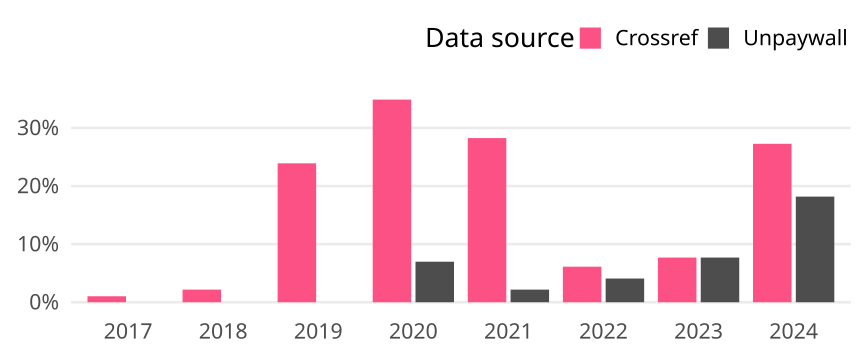

Values plotted in this chart, from the file beside it:
cr_year, cat, article_total, name, oa_articles, oa_share
2017, Germany, 97, Crossref, 1, 0.01031
2017, Germany, 97, Unpaywall, 0, 0
2018, Germany, 92, Crossref, 2, 0.02174
2018, Germany, 92, Unpaywall, 0, 0
2019, Germany, 46, Crossref, 11, 0.2391
2019, Germany, 46, Unpaywall, 0, 0
2020, Germany, 43, Crossref, 15, 0.3488
2020, Germany, 43, Unpaywall, 3, 0.06977
2021, Germany, 46, Crossref, 13, 0.2826
2021, Germany, 46, Unpaywall, 1, 0.02174
2022, Germany, 49, Crossref, 3, 0.06122
2022, Germany, 49, Unpaywall, 2, 0.04082
2023, Germany, 26, Crossref, 2, 0.07692
2023, Germany, 26, Unpaywall, 2, 0.07692
2024, Germany, 11, Crossref, 3, 0.2727
2024, Germany, 11, Unpaywall, 2, 0.1818
